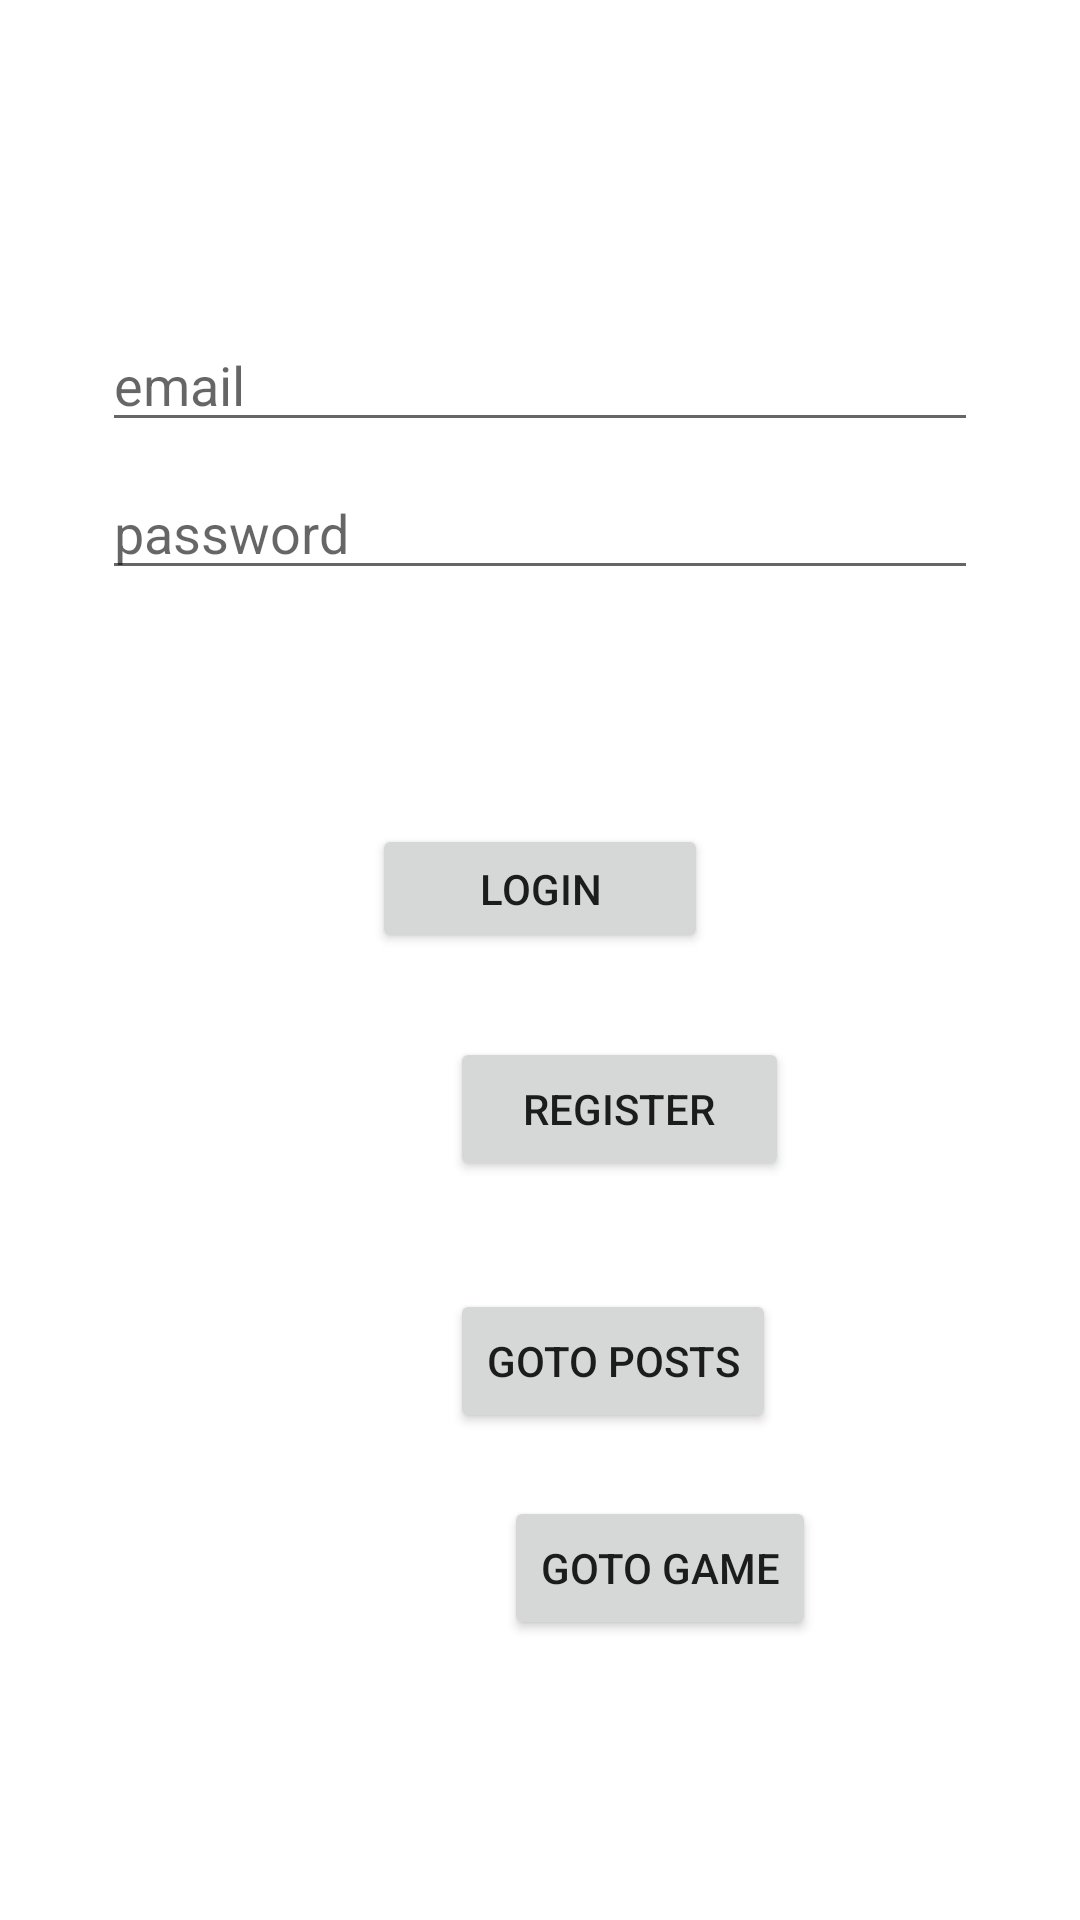

The Android layout XML behind this screen, and the referenced resources:
<!-- AndroidManifest.xml: application theme Theme.FBApp -->
<!-- res/layout/activity_main.xml -->
<?xml version="1.0" encoding="utf-8"?>
    <androidx.constraintlayout.widget.ConstraintLayout
        xmlns:android="http://schemas.android.com/apk/res/android"
        xmlns:app="http://schemas.android.com/apk/res-auto"
        xmlns:tools="http://schemas.android.com/tools"
        android:id="@+id/container"
        android:layout_width="match_parent"
        android:layout_height="match_parent"
        android:paddingBottom="10dp"
        android:paddingLeft="10dp"
        android:paddingRight="10dp"
        android:paddingTop="10dp"
        tools:context=".MainActivity">

        <EditText
            android:id="@+id/usernameLog"
            android:layout_width="0dp"
            android:layout_height="wrap_content"
            android:layout_marginStart="24dp"
            android:layout_marginTop="96dp"
            android:layout_marginEnd="24dp"
            android:hint="email"
            android:inputType="textEmailAddress"
            android:selectAllOnFocus="true"
            app:layout_constraintEnd_toEndOf="parent"
            app:layout_constraintStart_toStartOf="parent"
            app:layout_constraintTop_toTopOf="parent" />

        <EditText
            android:id="@+id/passwordLog"
            android:layout_width="0dp"
            android:layout_height="wrap_content"
            android:layout_marginStart="24dp"
            android:layout_marginTop="8dp"
            android:layout_marginEnd="24dp"
            android:hint="password"
            android:imeOptions="actionDone"
            android:inputType="textPassword"
            android:selectAllOnFocus="true"
            app:layout_constraintEnd_toEndOf="parent"
            app:layout_constraintStart_toStartOf="parent"
            app:layout_constraintTop_toBottomOf="@+id/usernameLog" />

        <Button
            android:id="@+id/login"
            android:layout_width="112dp"
            android:layout_height="43dp"
            android:layout_gravity="start"
            android:layout_marginBottom="64dp"
            android:layout_marginEnd="48dp"
            android:layout_marginStart="48dp"
            android:layout_marginTop="16dp"
            android:onClick="login"
            android:text="@string/action_sign_in"
            app:layout_constraintBottom_toBottomOf="parent"
            app:layout_constraintEnd_toEndOf="parent"
            app:layout_constraintStart_toStartOf="parent"
            app:layout_constraintTop_toBottomOf="@+id/passwordLog"
            app:layout_constraintVertical_bias="0.2" />

        <Button
            android:id="@+id/button"
            android:layout_width="113dp"
            android:layout_height="48dp"
            android:layout_marginStart="140dp"
            android:layout_marginTop="28dp"
            android:onClick="register"
            android:text="Register"
            app:layout_constraintStart_toStartOf="parent"
            app:layout_constraintTop_toBottomOf="@+id/login" />

    <Button
        android:id="@+id/button3"
        android:layout_width="wrap_content"
        android:layout_height="wrap_content"
        android:layout_marginStart="140dp"
        android:layout_marginTop="36dp"
        android:text="Goto Posts"
        android:onClick="gotoPosts"
        app:layout_constraintStart_toStartOf="parent"
        app:layout_constraintTop_toBottomOf="@+id/button" />

    <Button
        android:id="@+id/button7"
        android:layout_width="wrap_content"
        android:layout_height="wrap_content"
        android:layout_marginStart="158dp"
        android:layout_marginTop="21dp"
        android:onClick="gotoGameActivity"
        android:text="goto Game"
        app:layout_constraintStart_toStartOf="parent"
        app:layout_constraintTop_toBottomOf="@+id/button3" />


</androidx.constraintlayout.widget.ConstraintLayout>
<!-- resources referenced by this layout -->
<resources>
  <string name="action_sign_in">login</string>
  <style name="Theme.FBApp" parent="Theme.MaterialComponents.DayNight.DarkActionBar">
          
          <item name="colorPrimary">@color/purple_500</item>
          <item name="colorPrimaryVariant">@color/purple_700</item>
          <item name="colorOnPrimary">@color/white</item>
          
          <item name="colorSecondary">@color/teal_200</item>
          <item name="colorSecondaryVariant">@color/teal_700</item>
          <item name="colorOnSecondary">@color/black</item>
          
          <item name="android:statusBarColor" tools:targetApi="l">?attr/colorPrimaryVariant</item>
          
      </style>
  <!-- not gathered from this repository: default colours our renderer supplied (Android Studio template values) -->
  <color name="purple_500">#FF6200EE</color>
  <color name="purple_700">#FF3700B3</color>
  <color name="teal_200">#FF03DAC5</color>
  <color name="teal_700">#FF018786</color>
  <color name="black">#FF000000</color>
  <color name="white">#FFFFFFFF</color>
</resources>
